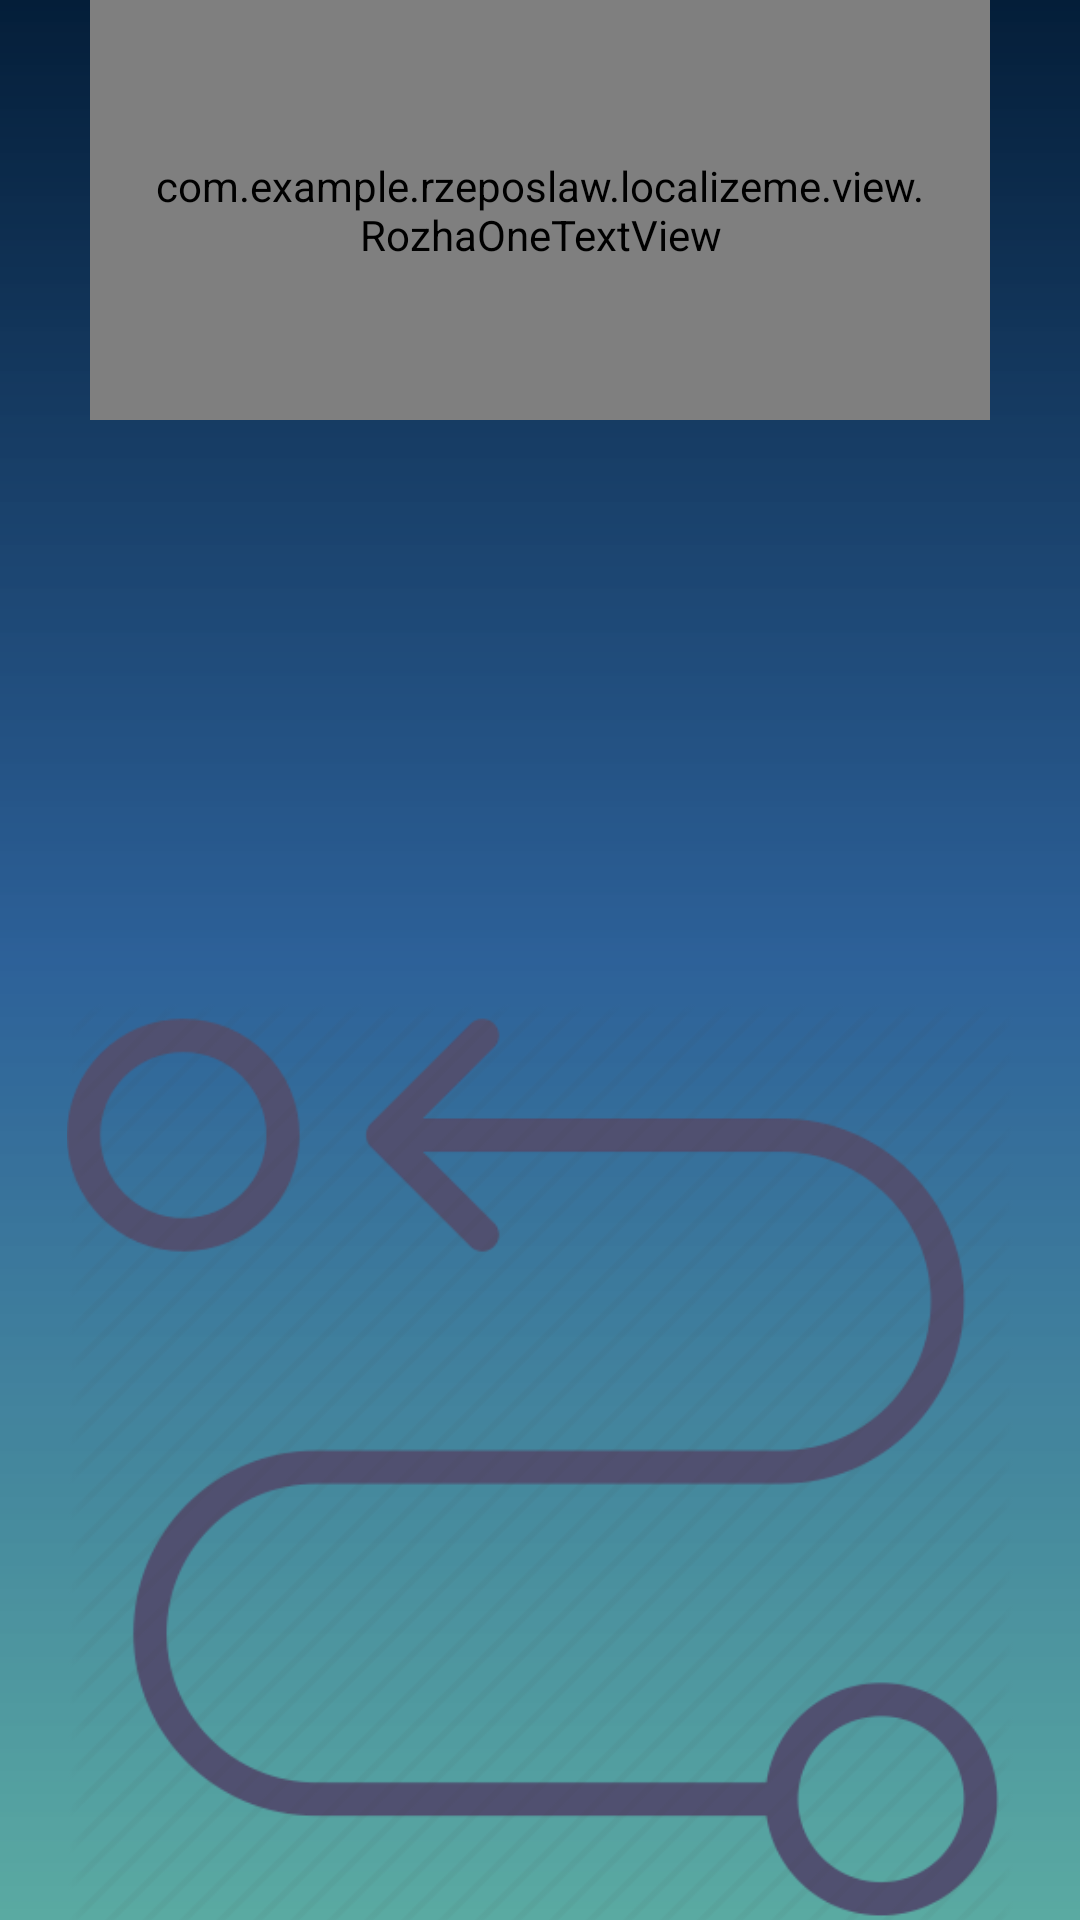

The Android layout XML behind this screen, and the referenced resources:
<!-- AndroidManifest.xml: application theme AppTheme -->
<!-- res/layout/activity_splash.xml -->
<?xml version="1.0" encoding="utf-8"?>
<LinearLayout xmlns:android="http://schemas.android.com/apk/res/android"
    android:layout_width="match_parent"
    android:layout_height="match_parent"
    android:id="@+id/splash"
    android:orientation="vertical">

    <FrameLayout
        android:layout_width="match_parent"
        android:layout_height="match_parent">

        <ImageView
            android:layout_width="match_parent"
            android:layout_height="match_parent"
            android:scaleType="centerCrop"
            android:src="@drawable/splash_map"/>

        <ImageView
            android:layout_width="match_parent"
            android:layout_height="match_parent"
            android:src="@drawable/background_gradient"/>

        <com.example.example.localizeme.view.RozhaOneTextView
            android:layout_width="match_parent"
            android:layout_height="140dp"
            android:layout_marginRight="30dp"
            android:layout_marginLeft="30dp"
            android:textSize="37sp"
            android:textAlignment="center"
            android:padding="20dp"
            android:textColor="@android:color/black"
            android:background="@drawable/rounded_background_top"
            android:text="@string/app_name"/>

        <ImageView
            android:layout_width="match_parent"
            android:layout_height="310dp"
            android:src="@drawable/route"
            android:translationY="4dp"
            android:layout_gravity="bottom"/>

        <ImageView
            android:id="@+id/imageView"
            android:layout_width="190dp"
            android:layout_height="190dp"
            android:layout_gravity="right"
            android:layout_marginTop="210dp"
            android:src="@drawable/marker" />

    </FrameLayout>

</LinearLayout>
<!-- resources referenced by this layout -->
<resources>
  <!-- drawable background_gradient (drawable-xxhdpi) -->
  <?xml version="1.0" encoding="UTF-8"?>
  <shape xmlns:android="http://schemas.android.com/apk/res/android" android:shape="rectangle" >
  
      <gradient
          android:angle="90"
          android:centerColor="#e919528f"
          android:endColor="#041e39"
          android:startColor="#bf248f84"
          android:type="linear" />
  
      <corners
          android:radius="0dp"/>
  
  </shape>
  <!-- drawable rounded_background_top (drawable-xxhdpi) -->
  <?xml version="1.0" encoding="UTF-8"?>
  <shape xmlns:android="http://schemas.android.com/apk/res/android">
      <solid android:color="#53ffffff"/>
      <corners
          android:bottomRightRadius="50dp"
          android:bottomLeftRadius="50dp"/>
      <padding android:left="0dp" android:top="0dp" android:right="0dp" android:bottom="0dp" />
  </shape>
  <!-- drawable route: png bitmap (drawable-xxhdpi, 23778 bytes) -->
  <string name="app_name">Localize Me My Friend</string>
  <style name="AppTheme" parent="Theme.AppCompat.Light.NoActionBar">
          <item name="colorPrimary">@android:color/black</item>
          <item name="colorPrimaryDark">@color/colorPrimaryDark</item>
          <item name="colorAccent">@color/colorAccent</item>
      </style>
  <color name="colorPrimaryDark">#bf032554</color>
  <color name="colorAccent">#ffffff</color>
</resources>
